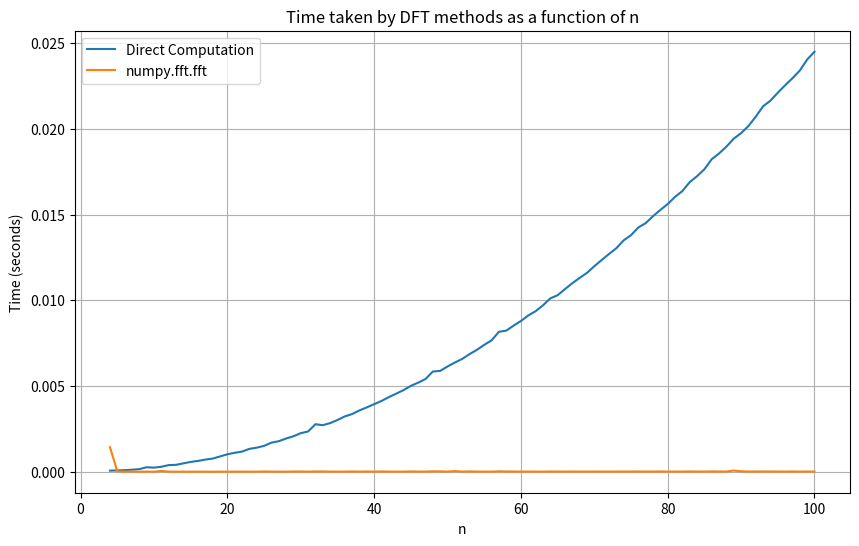

Recreate this plot in Python.
import numpy as np
import time
import matplotlib.pyplot as plt

# Function to compute Discrete Fourier Transform (DFT)
def DFT(f):
    n = len(f)
    dft = np.zeros(n, dtype=np.complex128)

    # Iterate over all frequencies q
    for q in range(n):
        # Iterate over all time points p
        for p in range(n):
            # Compute the DFT using the formula
            dft[q] += (f[p] * np.exp(-2j * np.pi * p * q / n)) / (np.sqrt(n))

    return dft

# Define a range of n values for testing
n_values = range(4, 101)
direct_times = []  # List to store execution times for direct computation
fft_times = []     # List to store execution times for numpy.fft.fft

# Loop through different n values
for n in n_values:
    x = np.random.random(n)  # Generate a random signal of length n

    # Measure execution time for direct computation
    start_time = time.time()
    _ = DFT(x)
    end_time = time.time()
    direct_times.append(end_time - start_time)

    # Measure execution time for numpy.fft.fft
    start_time = time.time()
    _ = np.fft.fft(x)
    end_time = time.time()
    fft_times.append(end_time - start_time)

# Plotting
plt.figure(figsize=(10, 6))
plt.plot(n_values, direct_times, label='Direct Computation')
plt.plot(n_values, fft_times, label='numpy.fft.fft')
plt.legend()
plt.xlabel('n')
plt.ylabel('Time (seconds)')
plt.title('Time taken by DFT methods as a function of n')
plt.grid(True)
plt.show()
